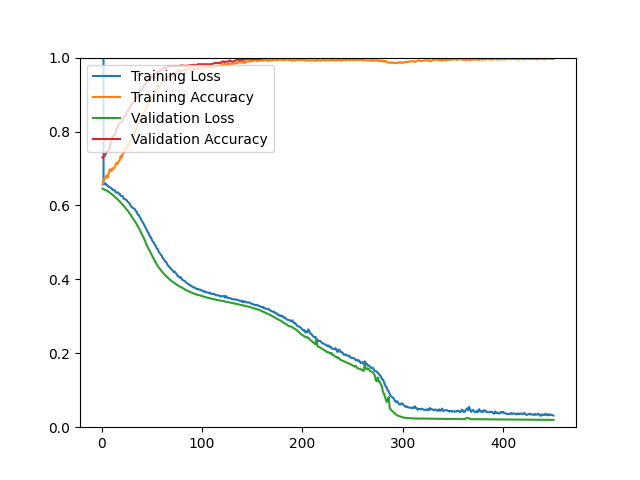

Source data for this figure (header and first rows):
epoch, loss, acc, val_loss, val_acc
1, 17.85, 0.6560, 0.6456, 0.7296
2, 0.6571, 0.6709, 0.6442, 0.7320
3, 0.6572, 0.6729, 0.6424, 0.7344
4, 0.6598, 0.6736, 0.6415, 0.7392
5, 0.6549, 0.6814, 0.6403, 0.7440
6, 0.6543, 0.6752, 0.6387, 0.7476
7, 0.6503, 0.6836, 0.6370, 0.7476
8, 0.6494, 0.6967, 0.6353, 0.7524
9, 0.6484, 0.6978, 0.6328, 0.7680
10, 0.6459, 0.6927, 0.6310, 0.7776
11, 0.6422, 0.7005, 0.6289, 0.7873
12, 0.6426, 0.7006, 0.6268, 0.7885
13, 0.6411, 0.7025, 0.6242, 0.7921
14, 0.6358, 0.7102, 0.6216, 0.7969
15, 0.6349, 0.7155, 0.6192, 0.8089
16, 0.6355, 0.7130, 0.6167, 0.8101
17, 0.6325, 0.7196, 0.6138, 0.8197
18, 0.6318, 0.7216, 0.6110, 0.8233
19, 0.6264, 0.7336, 0.6081, 0.8245
20, 0.6257, 0.7296, 0.6050, 0.8269
21, 0.6251, 0.7390, 0.6018, 0.8329
22, 0.6184, 0.7411, 0.5991, 0.8389
23, 0.6168, 0.7454, 0.5958, 0.8401
24, 0.6165, 0.7547, 0.5926, 0.8450
25, 0.6142, 0.7550, 0.5893, 0.8522
26, 0.6100, 0.7641, 0.5860, 0.8558
27, 0.6076, 0.7601, 0.5825, 0.8606
28, 0.6051, 0.7727, 0.5785, 0.8654
29, 0.5987, 0.7785, 0.5742, 0.8690
30, 0.5962, 0.7874, 0.5703, 0.8726
31, 0.5933, 0.7923, 0.5659, 0.8762
32, 0.5924, 0.7963, 0.5622, 0.8798
33, 0.5906, 0.7983, 0.5583, 0.8822
34, 0.5849, 0.8074, 0.5536, 0.8882
35, 0.5836, 0.8057, 0.5490, 0.8918
36, 0.5755, 0.8213, 0.5446, 0.8978
37, 0.5741, 0.8240, 0.5398, 0.9038
38, 0.5686, 0.8289, 0.5347, 0.9099
39, 0.5649, 0.8364, 0.5284, 0.9123
40, 0.5578, 0.8404, 0.5230, 0.9147
41, 0.5552, 0.8435, 0.5176, 0.9183
42, 0.5499, 0.8484, 0.5120, 0.9219
43, 0.5439, 0.8555, 0.5060, 0.9255
44, 0.5392, 0.8602, 0.4991, 0.9291
45, 0.5343, 0.8666, 0.4928, 0.9339
46, 0.5281, 0.8733, 0.4867, 0.9387
47, 0.5247, 0.8797, 0.4814, 0.9387
48, 0.5164, 0.8856, 0.4766, 0.9423
49, 0.5149, 0.8813, 0.4717, 0.9471
50, 0.5073, 0.8916, 0.4660, 0.9495
51, 0.5021, 0.8956, 0.4606, 0.9495
52, 0.4993, 0.8991, 0.4554, 0.9495
53, 0.4933, 0.9059, 0.4502, 0.9519
54, 0.4913, 0.9063, 0.4448, 0.9555
55, 0.4833, 0.9137, 0.4399, 0.9591
56, 0.4819, 0.9166, 0.4357, 0.9603
57, 0.4742, 0.9240, 0.4321, 0.9615
58, 0.4709, 0.9210, 0.4284, 0.9639
59, 0.4665, 0.9258, 0.4254, 0.9651
60, 0.4642, 0.9276, 0.4218, 0.9675
... 390 more rows
